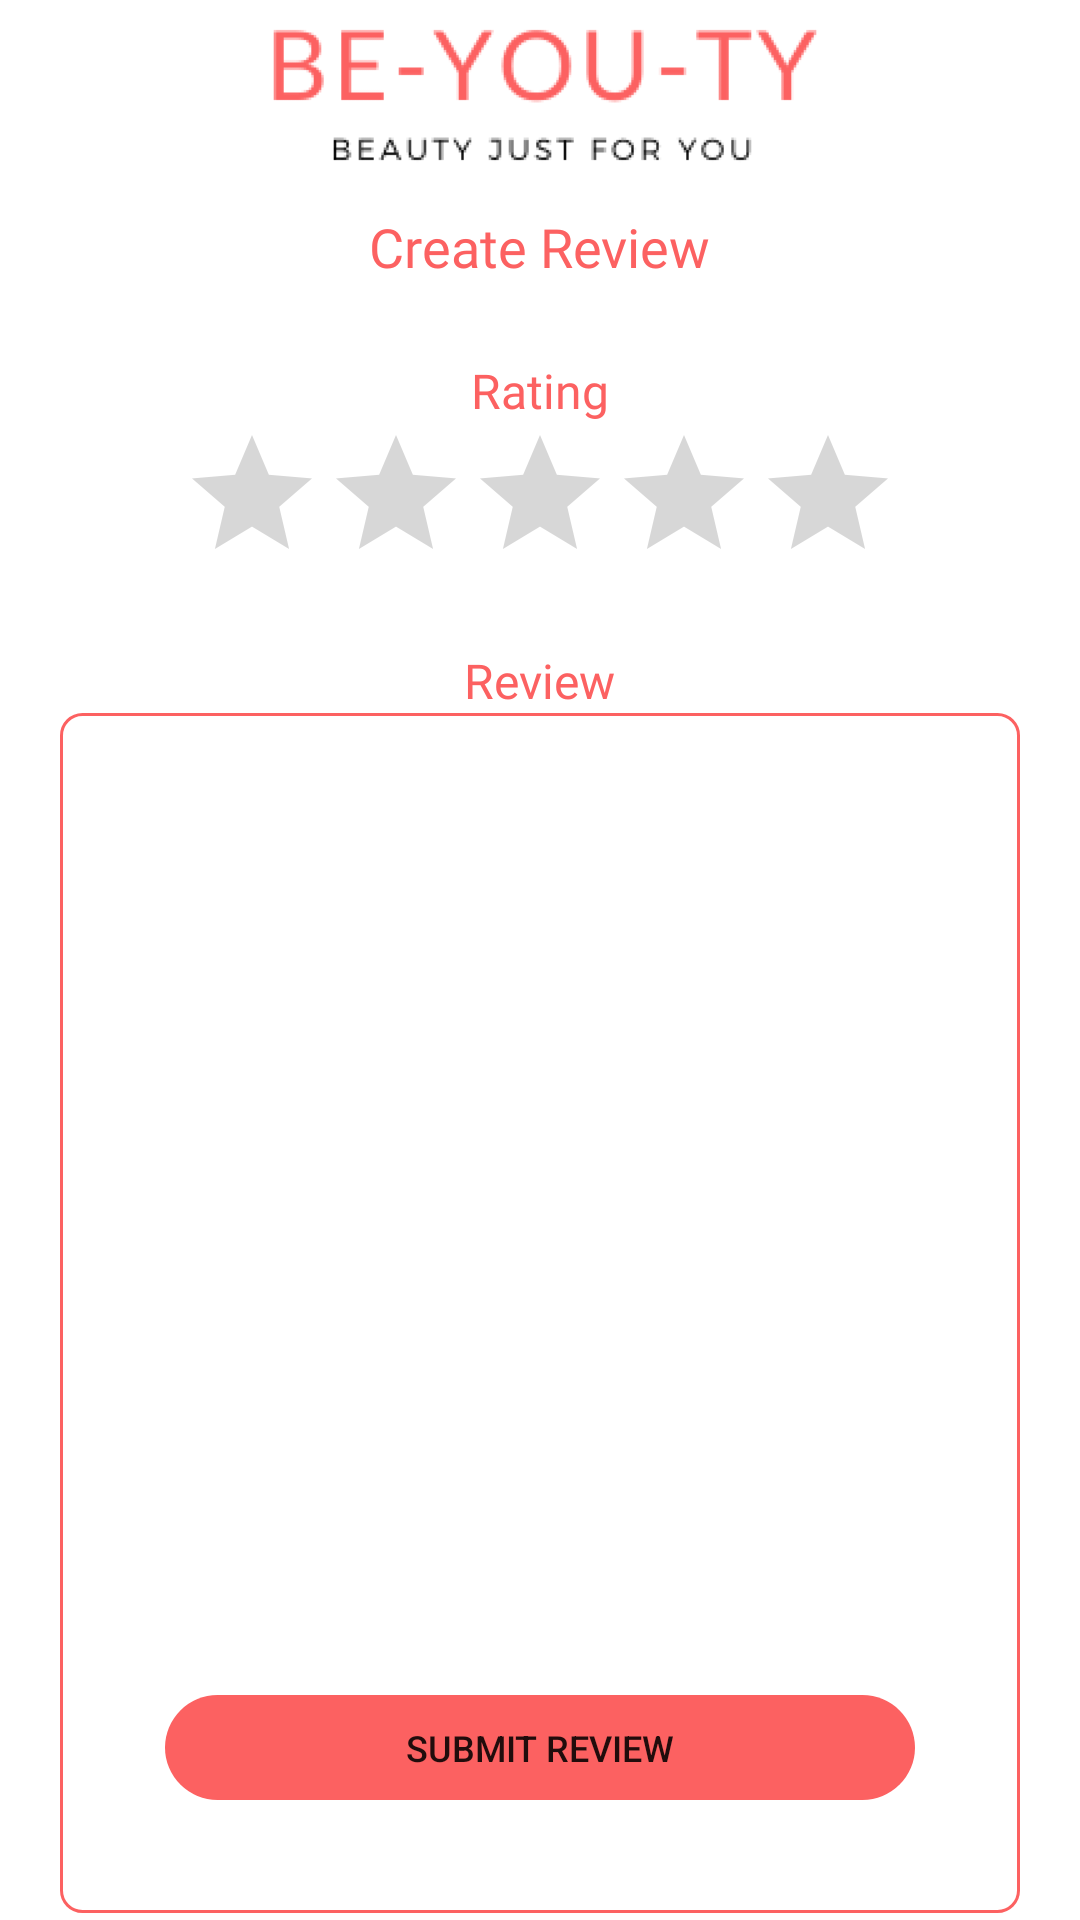

Android layout source for this screen:
<!-- AndroidManifest.xml: application theme Theme.FYP -->
<!-- res/layout/activity_review.xml -->
<RelativeLayout xmlns:android="http://schemas.android.com/apk/res/android"
    xmlns:app="http://schemas.android.com/apk/res-auto"
    android:layout_width="match_parent"
    android:layout_height="match_parent"
    android:background="@color/white">

    <ImageView
        android:id="@+id/logo_review_activity"
        android:layout_width="match_parent"
        android:layout_height="60dp"
        android:layout_marginBottom="5dp"
        android:background="@color/white"
        app:srcCompat="@drawable/white_top_logo" />

    <TextView
        android:id="@+id/CreateReviewTextView"
        android:layout_width="wrap_content"
        android:layout_height="wrap_content"
        android:layout_below="@id/logo_review_activity"
        android:layout_centerInParent="true"
        android:textColor="@color/peach"
        android:textSize="18sp"
        android:layout_marginTop="5dp"
        android:fontFamily="@font/biryani"
        android:text="Create Review" />

    <TextView
        android:id="@+id/ratingTextView"
        android:layout_width="wrap_content"
        android:layout_height="wrap_content"
        android:fontFamily="@font/biryani_light"
        android:text="Rating"
        android:layout_marginTop="25dp"
        android:textColor="@color/peach"
        android:textSize="16sp"
        android:layout_centerInParent="true"
        android:layout_below="@id/CreateReviewTextView"
        />

    <RatingBar
        android:id="@+id/rating_bar"
        android:layout_width="wrap_content"
        android:layout_height="50dp"
        android:elevation="5dp"
        android:numStars="5"
        android:progressTint="@color/peach"
        android:stepSize="0.5"
        android:layout_below="@id/ratingTextView"
        android:layout_centerInParent="true"/>

    <TextView
        android:id="@+id/textViewReview"
        android:layout_width="wrap_content"
        android:layout_height="wrap_content"
        android:fontFamily="@font/biryani_light"
        android:text="Review"
        android:textColor="@color/peach"
        android:layout_marginTop="25dp"
        android:textSize="16sp"
        android:layout_below="@id/rating_bar"
        android:layout_centerInParent="true"/>

    <EditText
        android:id="@+id/editTextReview"
        android:layout_width="match_parent"
        android:layout_height="400dp"
        android:background="@drawable/review_box"
        android:fontFamily="@font/biryani_extralight"
        android:gravity="start"
        android:inputType="textPersonName"
        android:textColor="@color/peach"
        android:textColorHighlight="@color/peach"
        android:textColorLink="@color/peach"
        android:textCursorDrawable="@color/peach"
        android:textSize="16sp"
        android:padding="10dp"
        android:layout_below="@id/textViewReview"
        android:layout_centerInParent="true"
        android:layout_marginHorizontal="20dp"/>

    <Button
        android:id="@+id/submitReviewButton"
        android:layout_width="250dp"
        android:layout_height="35dp"
        android:layout_alignParentBottom="true"
        android:background="@drawable/round_btn"
        android:text="Submit Review"
        android:textSize="12sp"
        app:backgroundTint="@color/peach"
        android:layout_centerInParent="true"
        android:layout_marginBottom="40dp"
        />





</RelativeLayout>
<!-- resources referenced by this layout -->
<resources>
  <color name="peach">#FC6161</color>
  <color name="white">#FFFFFFFF</color>
  <!-- drawable review_box (drawable) -->
  <?xml version="1.0" encoding="utf-8"?>
  <shape xmlns:android="http://schemas.android.com/apk/res/android">
      <corners android:radius="7dp"/>
      <stroke android:width="1dp" android:color="#FC6161"/> ``
  </shape>
  <!-- drawable round_btn (drawable) -->
  <?xml version="1.0" encoding="utf-8"?>
  <shape xmlns:android="http://schemas.android.com/apk/res/android" android:shape="rectangle">
      <corners android:radius="30dp"/>
      </shape>
  <!-- drawable white_top_logo: png bitmap (drawable, 15017 bytes) -->
  <style name="Theme.FYP" parent="Theme.MaterialComponents.DayNight.NoActionBar">
          
          <item name="colorPrimary">@color/purple_500</item>
          <item name="colorPrimaryVariant">@color/purple_700</item>
          <item name="colorOnPrimary">@color/white</item>
          
          <item name="colorSecondary">@color/teal_200</item>
          <item name="colorSecondaryVariant">@color/teal_700</item>
          <item name="colorOnSecondary">@color/black</item>
          
          
      </style>
  <color name="purple_500">#FF6200EE</color>
  <color name="purple_700">#FF3700B3</color>
  <color name="teal_200">#FF03DAC5</color>
  <color name="teal_700">#FF018786</color>
  <color name="black">#FF000000</color>
</resources>
